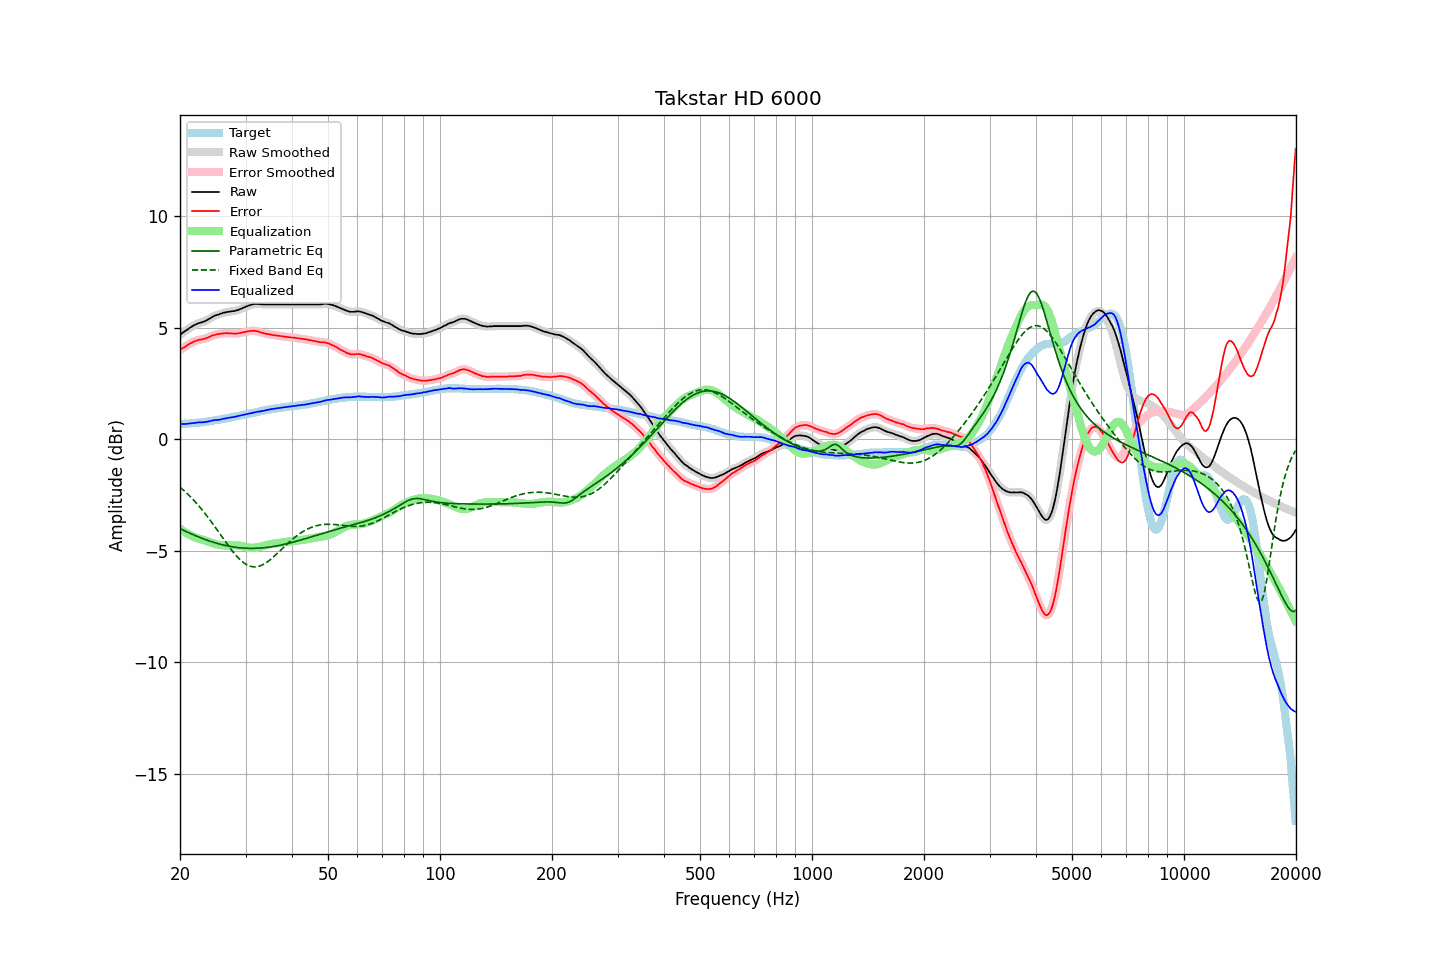

Source data for this figure (header and first rows):
frequency, raw, error, smoothed, error_smoothed, equalization, parametric_eq, fixed_band_eq, equalized_raw, equalized_smoothed, target
20.00, 4.69, 4.01, 4.69, 4.01, -4.00, -4.00, -2.14, 0.68, 0.69, 0.68
20.20, 4.75, 4.07, 4.74, 4.06, -4.06, -4.04, -2.20, 0.69, 0.69, 0.68
20.40, 4.80, 4.11, 4.80, 4.11, -4.11, -4.07, -2.26, 0.69, 0.69, 0.69
20.61, 4.85, 4.15, 4.85, 4.15, -4.16, -4.10, -2.33, 0.69, 0.69, 0.70
20.81, 4.90, 4.20, 4.90, 4.19, -4.20, -4.14, -2.40, 0.70, 0.70, 0.70
21.02, 4.95, 4.24, 4.95, 4.24, -4.24, -4.17, -2.47, 0.70, 0.70, 0.71
21.23, 5.00, 4.29, 5.00, 4.28, -4.28, -4.20, -2.54, 0.71, 0.71, 0.71
21.44, 5.04, 4.32, 5.04, 4.32, -4.32, -4.24, -2.61, 0.72, 0.72, 0.72
21.66, 5.09, 4.36, 5.09, 4.36, -4.36, -4.27, -2.69, 0.73, 0.73, 0.73
21.87, 5.13, 4.40, 5.13, 4.39, -4.39, -4.30, -2.76, 0.74, 0.74, 0.73
22.09, 5.16, 4.42, 5.16, 4.42, -4.41, -4.33, -2.84, 0.74, 0.75, 0.74
22.31, 5.20, 4.45, 5.19, 4.45, -4.44, -4.36, -2.92, 0.76, 0.76, 0.75
22.54, 5.22, 4.47, 5.22, 4.46, -4.46, -4.39, -3.01, 0.76, 0.76, 0.75
22.76, 5.24, 4.48, 5.24, 4.48, -4.48, -4.42, -3.09, 0.76, 0.76, 0.76
22.99, 5.26, 4.49, 5.26, 4.49, -4.50, -4.44, -3.18, 0.76, 0.76, 0.77
23.22, 5.29, 4.51, 5.29, 4.51, -4.52, -4.47, -3.27, 0.77, 0.77, 0.78
23.45, 5.32, 4.53, 5.32, 4.53, -4.54, -4.50, -3.36, 0.78, 0.78, 0.79
23.69, 5.36, 4.56, 5.36, 4.56, -4.56, -4.52, -3.46, 0.79, 0.79, 0.80
23.92, 5.40, 4.59, 5.40, 4.59, -4.59, -4.55, -3.55, 0.81, 0.81, 0.81
24.16, 5.44, 4.62, 5.44, 4.62, -4.62, -4.57, -3.65, 0.82, 0.83, 0.82
24.40, 5.49, 4.66, 5.48, 4.65, -4.64, -4.60, -3.75, 0.85, 0.84, 0.83
24.65, 5.52, 4.67, 5.52, 4.67, -4.67, -4.62, -3.85, 0.85, 0.86, 0.85
24.89, 5.56, 4.70, 5.55, 4.69, -4.69, -4.64, -3.95, 0.87, 0.86, 0.86
25.14, 5.58, 4.71, 5.58, 4.71, -4.71, -4.66, -4.05, 0.87, 0.87, 0.87
25.39, 5.60, 4.72, 5.60, 4.72, -4.72, -4.68, -4.15, 0.87, 0.88, 0.88
25.65, 5.63, 4.74, 5.63, 4.73, -4.74, -4.70, -4.25, 0.89, 0.89, 0.89
25.91, 5.65, 4.74, 5.65, 4.74, -4.75, -4.72, -4.36, 0.90, 0.90, 0.91
26.16, 5.68, 4.76, 5.67, 4.75, -4.75, -4.74, -4.46, 0.93, 0.92, 0.92
26.43, 5.69, 4.76, 5.69, 4.76, -4.75, -4.75, -4.56, 0.93, 0.94, 0.93
26.69, 5.71, 4.77, 5.71, 4.76, -4.76, -4.77, -4.66, 0.95, 0.95, 0.94
26.96, 5.72, 4.76, 5.72, 4.76, -4.75, -4.78, -4.76, 0.96, 0.96, 0.96
27.23, 5.73, 4.76, 5.73, 4.76, -4.75, -4.80, -4.86, 0.98, 0.98, 0.97
27.50, 5.74, 4.75, 5.74, 4.75, -4.75, -4.81, -4.95, 0.99, 0.99, 0.99
27.77, 5.75, 4.75, 5.75, 4.74, -4.75, -4.82, -5.04, 1.00, 1.00, 1.00
28.05, 5.76, 4.74, 5.76, 4.74, -4.75, -4.83, -5.13, 1.01, 1.01, 1.02
28.33, 5.78, 4.75, 5.78, 4.74, -4.75, -4.84, -5.21, 1.03, 1.03, 1.03
28.62, 5.80, 4.75, 5.80, 4.75, -4.76, -4.85, -5.29, 1.04, 1.04, 1.05
28.90, 5.83, 4.77, 5.83, 4.76, -4.77, -4.86, -5.37, 1.06, 1.06, 1.06
29.19, 5.86, 4.78, 5.86, 4.78, -4.78, -4.87, -5.43, 1.08, 1.08, 1.08
29.48, 5.89, 4.80, 5.89, 4.79, -4.79, -4.87, -5.49, 1.09, 1.09, 1.09
29.78, 5.92, 4.81, 5.92, 4.81, -4.81, -4.88, -5.55, 1.11, 1.11, 1.11
30.08, 5.95, 4.83, 5.95, 4.83, -4.83, -4.88, -5.60, 1.12, 1.12, 1.12
30.38, 5.98, 4.84, 5.98, 4.84, -4.84, -4.88, -5.64, 1.14, 1.14, 1.14
30.68, 6.01, 4.86, 6.00, 4.85, -4.85, -4.88, -5.67, 1.16, 1.15, 1.15
30.99, 6.03, 4.86, 6.03, 4.86, -4.86, -4.89, -5.69, 1.17, 1.17, 1.17
31.30, 6.05, 4.87, 6.05, 4.87, -4.86, -4.89, -5.71, 1.19, 1.19, 1.18
31.61, 6.07, 4.87, 6.06, 4.86, -4.86, -4.88, -5.71, 1.21, 1.20, 1.20
31.93, 6.07, 4.86, 6.07, 4.86, -4.85, -4.88, -5.71, 1.22, 1.22, 1.21
32.24, 6.08, 4.85, 6.07, 4.84, -4.84, -4.88, -5.71, 1.24, 1.23, 1.23
32.57, 6.07, 4.83, 6.07, 4.83, -4.82, -4.88, -5.69, 1.24, 1.24, 1.24
32.89, 6.06, 4.80, 6.06, 4.80, -4.81, -4.87, -5.67, 1.25, 1.26, 1.26
33.22, 6.06, 4.79, 6.05, 4.78, -4.79, -4.86, -5.64, 1.27, 1.27, 1.27
33.55, 6.05, 4.76, 6.05, 4.76, -4.77, -4.86, -5.60, 1.28, 1.28, 1.29
33.89, 6.05, 4.75, 6.05, 4.74, -4.75, -4.85, -5.56, 1.30, 1.30, 1.30
34.23, 6.05, 4.73, 6.05, 4.73, -4.73, -4.84, -5.51, 1.32, 1.32, 1.32
34.57, 6.05, 4.72, 6.05, 4.72, -4.72, -4.83, -5.46, 1.33, 1.33, 1.33
34.92, 6.05, 4.71, 6.05, 4.70, -4.70, -4.82, -5.40, 1.35, 1.35, 1.34
35.27, 6.05, 4.69, 6.05, 4.69, -4.69, -4.81, -5.34, 1.36, 1.36, 1.36
35.62, 6.05, 4.68, 6.05, 4.68, -4.68, -4.80, -5.28, 1.37, 1.37, 1.37
35.97, 6.05, 4.67, 6.05, 4.67, -4.67, -4.79, -5.21, 1.38, 1.38, 1.38
... 635 more rows
